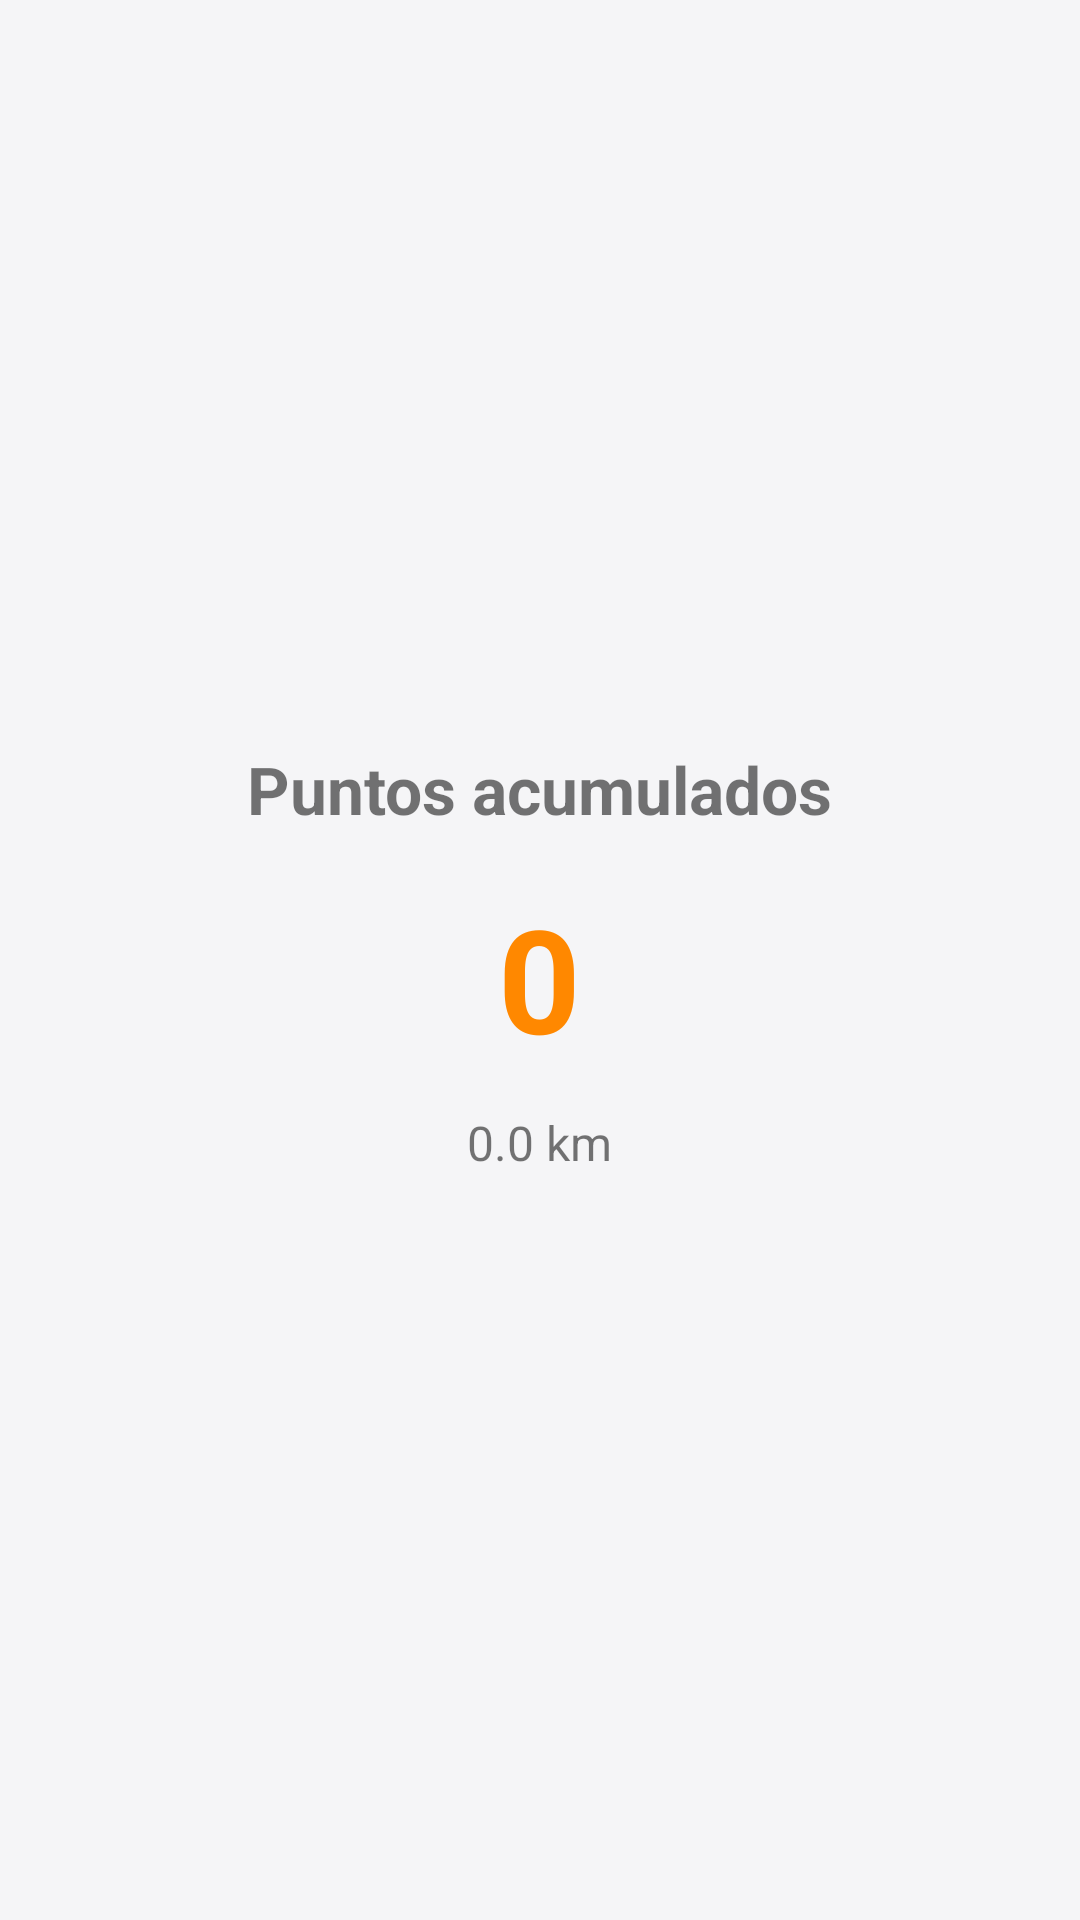

Android layout source for this screen:
<!-- AndroidManifest.xml: application theme Theme.DriveUp -->
<!-- res/layout/activity_points.xml -->
<?xml version="1.0" encoding="utf-8"?>
<LinearLayout xmlns:android="http://schemas.android.com/apk/res/android"
    android:orientation="vertical"
    android:gravity="center"
    android:padding="24dp"
    android:layout_width="match_parent"
    android:layout_height="match_parent">

    <TextView
        android:text="Puntos acumulados"
        android:textSize="22sp"
        android:textStyle="bold"
        android:layout_marginBottom="16dp"
        android:layout_width="wrap_content"
        android:layout_height="wrap_content"/>

    <TextView
        android:id="@+id/tvPoints"
        android:text="0"
        android:textSize="48sp"
        android:textStyle="bold"
        android:textColor="@android:color/holo_orange_dark"
        android:layout_width="wrap_content"
        android:layout_height="wrap_content"/>

    <TextView
        android:id="@+id/tvTotalKm"
        android:text="0.0 km"
        android:textSize="16sp"
        android:layout_marginTop="12dp"
        android:layout_width="wrap_content"
        android:layout_height="wrap_content"/>

</LinearLayout>
<!-- resources referenced by this layout -->
<resources>
  <style name="Theme.DriveUp" parent="Theme.MaterialComponents.DayNight.NoActionBar">
          <item name="colorPrimary">@color/driveup_orange</item>
          <item name="colorPrimaryVariant">@color/driveup_orange_dark</item>
          <item name="colorOnPrimary">@color/white</item>
          <item name="colorSecondary">@color/driveup_orange</item>
          <item name="colorSecondaryVariant">@color/driveup_orange_dark</item>
          <item name="colorOnSecondary">@color/white</item>
  
          <item name="android:colorBackground">@color/du_background</item>
          <item name="colorSurface">@color/du_surface</item>
          <item name="colorOnSurface">@color/du_on_surface</item>
          <item name="colorOnBackground">@color/du_on_surface</item>
          <item name="android:textColorPrimary">@color/du_on_surface</item>
          <item name="android:textColorSecondary">@color/du_on_surface_variant</item>
  
          
          <item name="android:statusBarColor">@color/du_background</item>
          <item name="android:navigationBarColor">@color/du_background</item>
          <item name="android:windowLightStatusBar">true</item>
          <item name="android:windowLightNavigationBar" tools:targetApi="o_mr1">true</item>
  
          
          <item name="popupMenuStyle">@style/Widget.DriveUp.PopupMenu</item>
          <item name="android:popupMenuStyle">@style/Widget.DriveUp.PopupMenu</item>
          <item name="materialAlertDialogTheme">@style/ThemeOverlay.DriveUp.Dialog</item>
          <item name="alertDialogTheme">@style/ThemeOverlay.DriveUp.Dialog</item>
          <item name="materialButtonStyle">@style/Widget.DriveUp.Button</item>
      </style>
  <color name="driveup_orange">#FFFF8A00</color>
  <color name="driveup_orange_dark">#FFE06F00</color>
  <color name="white">#FFFFFFFF</color>
  <color name="du_background">#FFF5F5F7</color>
  <color name="du_surface">#FFFFFFFF</color>
  <color name="du_on_surface">#FF1C1C1E</color>
  <color name="du_on_surface_variant">#FF6E6E73</color>
  <style name="Widget.DriveUp.PopupMenu" parent="Widget.MaterialComponents.PopupMenu">
          <item name="android:popupBackground">@drawable/bg_popup</item>
          <item name="android:popupElevation">8dp</item>
      </style>
  <style name="ThemeOverlay.DriveUp.Dialog" parent="ThemeOverlay.MaterialComponents.MaterialAlertDialog">
          <item name="colorPrimary">@color/driveup_orange</item>
          <item name="colorSurface">@color/du_surface</item>
          <item name="colorOnSurface">@color/du_on_surface</item>
          <item name="shapeAppearanceOverlay">@style/ShapeAppearance.DriveUp.Large</item>
      </style>
  <style name="Widget.DriveUp.Button" parent="Widget.MaterialComponents.Button.UnelevatedButton">
          <item name="backgroundTint">@color/driveup_orange</item>
          <item name="android:textColor">@color/white</item>
          <item name="cornerRadius">14dp</item>
          <item name="android:minHeight">52dp</item>
          <item name="android:textStyle">bold</item>
          <item name="android:letterSpacing">0.02</item>
          <item name="android:textAllCaps">false</item>
          <item name="android:textSize">15sp</item>
      </style>
  <!-- drawable bg_popup (drawable) -->
  <?xml version="1.0" encoding="utf-8"?>
  <shape xmlns:android="http://schemas.android.com/apk/res/android"
      android:shape="rectangle">
      <solid android:color="@color/du_surface" />
      <stroke android:width="1dp" android:color="@color/du_outline" />
      <corners android:radius="16dp" />
      <padding android:top="6dp" android:bottom="6dp" />
  </shape>
  <style name="ShapeAppearance.DriveUp.Large" parent="">
          <item name="cornerFamily">rounded</item>
          <item name="cornerSize">20dp</item>
      </style>
  <color name="du_outline">#FFE3E3E8</color>
</resources>
